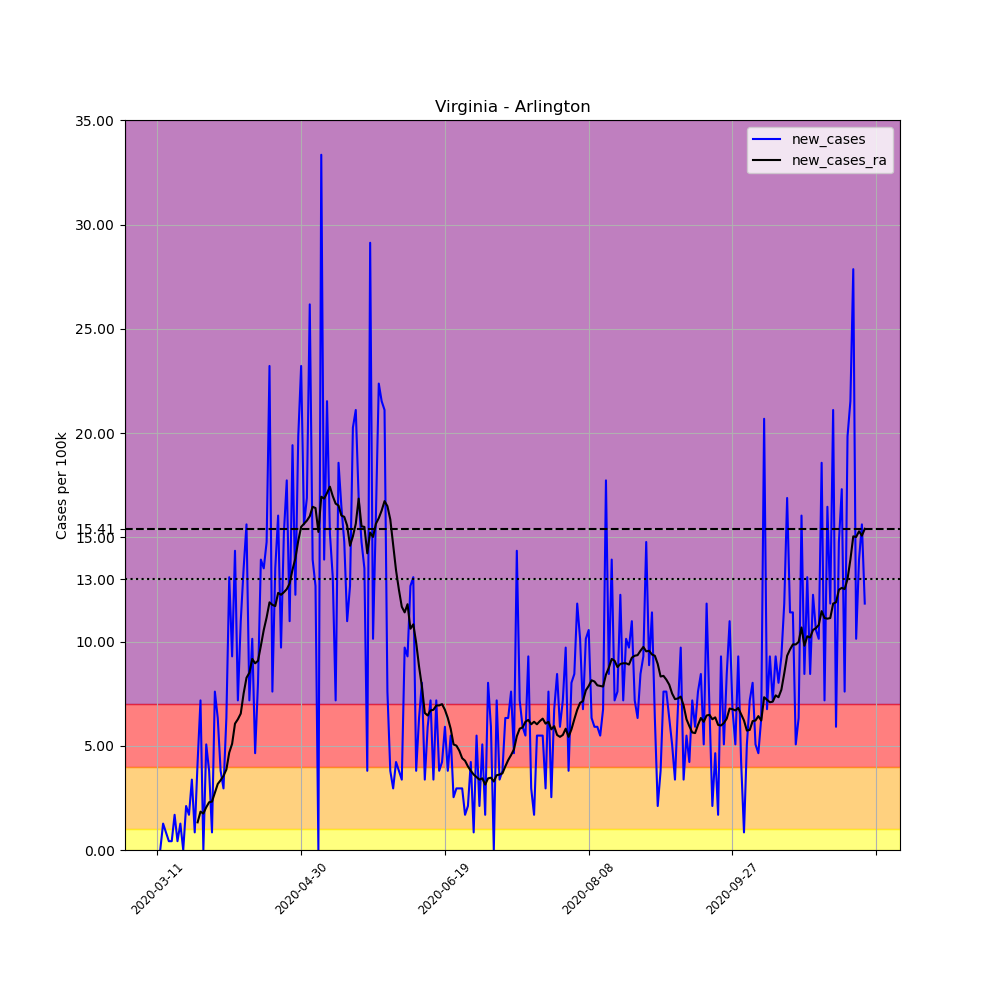

Source data for this figure (header and first rows):
, date, county, state, fips, cases, deaths, COUNTY, STNAME, CTYNAME, POPESTIMATE2019, per_100k, new_cases, new_cases_ra
49552, 2020-03-11, Arlington, Virginia, 51013, 2, 0, 13, Virginia, Arlington, 236842, 0.8444, , 
49553, 2020-03-12, Arlington, Virginia, 51013, 2, 0, 13, Virginia, Arlington, 236842, 0.8444, 0.0, 
49554, 2020-03-13, Arlington, Virginia, 51013, 5, 0, 13, Virginia, Arlington, 236842, 2.111, 1.267, 
49555, 2020-03-14, Arlington, Virginia, 51013, 7, 0, 13, Virginia, Arlington, 236842, 2.956, 0.8444, 
49556, 2020-03-15, Arlington, Virginia, 51013, 8, 0, 13, Virginia, Arlington, 236842, 3.378, 0.4222, 
49557, 2020-03-16, Arlington, Virginia, 51013, 9, 0, 13, Virginia, Arlington, 236842, 3.8, 0.4222, 
49558, 2020-03-17, Arlington, Virginia, 51013, 13, 0, 13, Virginia, Arlington, 236842, 5.489, 1.689, 
49559, 2020-03-18, Arlington, Virginia, 51013, 14, 0, 13, Virginia, Arlington, 236842, 5.911, 0.4222, 
49560, 2020-03-19, Arlington, Virginia, 51013, 17, 0, 13, Virginia, Arlington, 236842, 7.178, 1.267, 
49561, 2020-03-20, Arlington, Virginia, 51013, 17, 0, 13, Virginia, Arlington, 236842, 7.178, 0.0, 
49562, 2020-03-21, Arlington, Virginia, 51013, 22, 0, 13, Virginia, Arlington, 236842, 9.289, 2.111, 
49563, 2020-03-22, Arlington, Virginia, 51013, 26, 0, 13, Virginia, Arlington, 236842, 10.98, 1.689, 
49564, 2020-03-23, Arlington, Virginia, 51013, 34, 0, 13, Virginia, Arlington, 236842, 14.36, 3.378, 
49565, 2020-03-24, Arlington, Virginia, 51013, 36, 0, 13, Virginia, Arlington, 236842, 15.2, 0.8444, 
49566, 2020-03-25, Arlington, Virginia, 51013, 46, 0, 13, Virginia, Arlington, 236842, 19.42, 4.222, 1.327
49567, 2020-03-26, Arlington, Virginia, 51013, 63, 0, 13, Virginia, Arlington, 236842, 26.6, 7.178, 1.84
49568, 2020-03-27, Arlington, Virginia, 51013, 63, 0, 13, Virginia, Arlington, 236842, 26.6, 0.0, 1.749
49569, 2020-03-28, Arlington, Virginia, 51013, 75, 0, 13, Virginia, Arlington, 236842, 31.67, 5.067, 2.051
49570, 2020-03-29, Arlington, Virginia, 51013, 84, 2, 13, Virginia, Arlington, 236842, 35.47, 3.8, 2.292
49571, 2020-03-30, Arlington, Virginia, 51013, 86, 2, 13, Virginia, Arlington, 236842, 36.31, 0.8444, 2.322
49572, 2020-03-31, Arlington, Virginia, 51013, 104, 2, 13, Virginia, Arlington, 236842, 43.91, 7.6, 2.744
49573, 2020-04-01, Arlington, Virginia, 51013, 119, 2, 13, Virginia, Arlington, 236842, 50.24, 6.333, 3.167
49574, 2020-04-02, Arlington, Virginia, 51013, 128, 2, 13, Virginia, Arlington, 236842, 54.04, 3.8, 3.348
49575, 2020-04-03, Arlington, Virginia, 51013, 135, 2, 13, Virginia, Arlington, 236842, 57, 2.956, 3.559
49576, 2020-04-04, Arlington, Virginia, 51013, 150, 2, 13, Virginia, Arlington, 236842, 63.33, 6.333, 3.86
49577, 2020-04-05, Arlington, Virginia, 51013, 181, 2, 13, Virginia, Arlington, 236842, 76.42, 13.09, 4.675
49578, 2020-04-06, Arlington, Virginia, 51013, 203, 2, 13, Virginia, Arlington, 236842, 85.71, 9.289, 5.097
49579, 2020-04-07, Arlington, Virginia, 51013, 237, 2, 13, Virginia, Arlington, 236842, 100.1, 14.36, 6.062
49580, 2020-04-08, Arlington, Virginia, 51013, 254, 2, 13, Virginia, Arlington, 236842, 107.2, 7.178, 6.273
49581, 2020-04-09, Arlington, Virginia, 51013, 280, 2, 13, Virginia, Arlington, 236842, 118.2, 10.98, 6.544
49582, 2020-04-10, Arlington, Virginia, 51013, 312, 2, 13, Virginia, Arlington, 236842, 131.7, 13.51, 7.51
49583, 2020-04-11, Arlington, Virginia, 51013, 349, 2, 13, Virginia, Arlington, 236842, 147.4, 15.62, 8.263
49584, 2020-04-12, Arlington, Virginia, 51013, 366, 2, 13, Virginia, Arlington, 236842, 154.5, 7.178, 8.505
49585, 2020-04-13, Arlington, Virginia, 51013, 390, 3, 13, Virginia, Arlington, 236842, 164.7, 10.13, 9.168
49586, 2020-04-14, Arlington, Virginia, 51013, 401, 12, 13, Virginia, Arlington, 236842, 169.3, 4.644, 8.957
49587, 2020-04-15, Arlington, Virginia, 51013, 420, 12, 13, Virginia, Arlington, 236842, 177.3, 8.022, 9.078
49588, 2020-04-16, Arlington, Virginia, 51013, 453, 12, 13, Virginia, Arlington, 236842, 191.3, 13.93, 9.802
49589, 2020-04-17, Arlington, Virginia, 51013, 485, 12, 13, Virginia, Arlington, 236842, 204.8, 13.51, 10.56
49590, 2020-04-18, Arlington, Virginia, 51013, 520, 12, 13, Virginia, Arlington, 236842, 219.6, 14.78, 11.16
49591, 2020-04-19, Arlington, Virginia, 51013, 575, 20, 13, Virginia, Arlington, 236842, 242.8, 23.22, 11.88
49592, 2020-04-20, Arlington, Virginia, 51013, 593, 20, 13, Virginia, Arlington, 236842, 250.4, 7.6, 11.76
49593, 2020-04-21, Arlington, Virginia, 51013, 625, 23, 13, Virginia, Arlington, 236842, 263.9, 13.51, 11.7
49594, 2020-04-22, Arlington, Virginia, 51013, 663, 24, 13, Virginia, Arlington, 236842, 279.9, 16.04, 12.33
49595, 2020-04-23, Arlington, Virginia, 51013, 686, 24, 13, Virginia, Arlington, 236842, 289.6, 9.711, 12.24
49596, 2020-04-24, Arlington, Virginia, 51013, 722, 24, 13, Virginia, Arlington, 236842, 304.8, 15.2, 12.37
49597, 2020-04-25, Arlington, Virginia, 51013, 764, 29, 13, Virginia, Arlington, 236842, 322.6, 17.73, 12.52
49598, 2020-04-26, Arlington, Virginia, 51013, 790, 32, 13, Virginia, Arlington, 236842, 333.6, 10.98, 12.79
49599, 2020-04-27, Arlington, Virginia, 51013, 836, 32, 13, Virginia, Arlington, 236842, 353, 19.42, 13.45
49600, 2020-04-28, Arlington, Virginia, 51013, 865, 32, 13, Virginia, Arlington, 236842, 365.2, 12.24, 13.99
49601, 2020-04-29, Arlington, Virginia, 51013, 912, 32, 13, Virginia, Arlington, 236842, 385.1, 19.84, 14.84
49602, 2020-04-30, Arlington, Virginia, 51013, 967, 41, 13, Virginia, Arlington, 236842, 408.3, 23.22, 15.5
49603, 2020-05-01, Arlington, Virginia, 51013, 1004, 42, 13, Virginia, Arlington, 236842, 423.9, 15.62, 15.65
49604, 2020-05-02, Arlington, Virginia, 51013, 1044, 46, 13, Virginia, Arlington, 236842, 440.8, 16.89, 15.8
49605, 2020-05-03, Arlington, Virginia, 51013, 1106, 46, 13, Virginia, Arlington, 236842, 467, 26.18, 16.01
49606, 2020-05-04, Arlington, Virginia, 51013, 1139, 47, 13, Virginia, Arlington, 236842, 480.9, 13.93, 16.47
49607, 2020-05-05, Arlington, Virginia, 51013, 1169, 49, 13, Virginia, Arlington, 236842, 493.6, 12.67, 16.41
49608, 2020-05-06, Arlington, Virginia, 51013, 1169, 49, 13, Virginia, Arlington, 236842, 493.6, 0.0, 15.26
49609, 2020-05-07, Arlington, Virginia, 51013, 1248, 52, 13, Virginia, Arlington, 236842, 526.9, 33.36, 16.95
49610, 2020-05-08, Arlington, Virginia, 51013, 1281, 57, 13, Virginia, Arlington, 236842, 540.9, 13.93, 16.86
49611, 2020-05-09, Arlington, Virginia, 51013, 1332, 60, 13, Virginia, Arlington, 236842, 562.4, 21.53, 17.13
... 187 more rows
